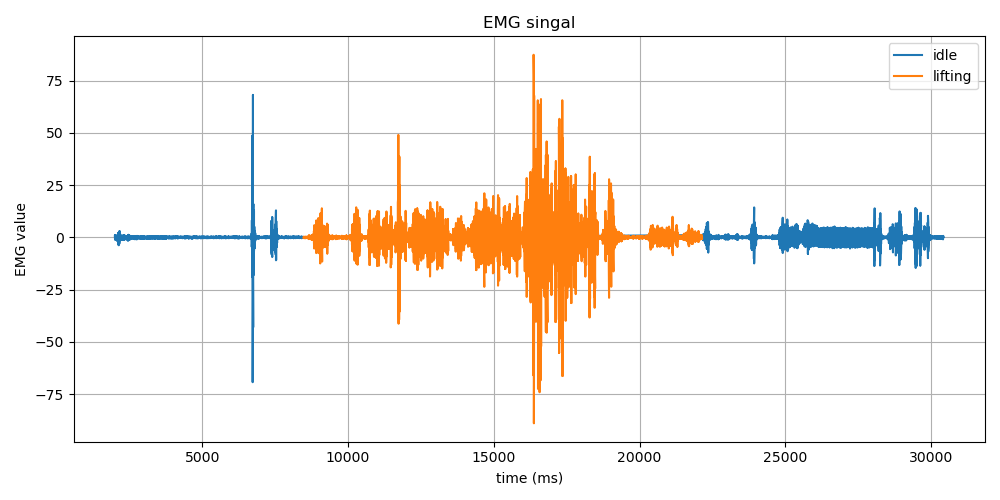

The file beside this chart, header and first rows:
Time (ms), EMG Value, Label
2001, 0.02, idle
2001, 1.04, idle
2001, 0.99, idle
2001, 0.33, idle
2001, 0.02, idle
2010, 0.19, idle
2011, 0.14, idle
2011, -0.48, idle
2011, -1.06, idle
2011, -0.82, idle
2021, 0.1, idle
2021, 0.77, idle
2021, 0.63, idle
2021, 0.16, idle
2021, 0.08, idle
2031, 0.38, idle
2031, 0.35, idle
2031, -0.33, idle
2031, -1.08, idle
2031, -1.02, idle
2041, -0.12, idle
2041, 0.71, idle
2041, 0.77, idle
2041, 0.35, idle
2041, 0.15, idle
2051, 0.28, idle
2051, 0.19, idle
2051, -0.41, idle
2051, -0.96, idle
2051, -0.76, idle
2061, 0.05, idle
2061, 0.57, idle
2061, 0.31, idle
2061, -0.08, idle
2061, 0.2, idle
2071, 0.88, idle
2071, 0.89, idle
2071, -0.19, idle
2071, -1.44, idle
2071, -1.55, idle
2081, -0.4, idle
2081, 0.76, idle
2081, 0.85, idle
2081, 0.28, idle
2081, 0.19, idle
2090, 0.76, idle
2091, 0.9, idle
2091, -0.16, idle
2091, -1.59, idle
2091, -1.75, idle
2101, -0.36, idle
2101, 0.94, idle
2101, 0.72, idle
2101, -0.23, idle
2101, 0.0, idle
2111, 1.52, idle
2111, 2.11, idle
2111, 0.21, idle
2111, -2.67, idle
2111, -3.35, idle
... 14,155 more rows
